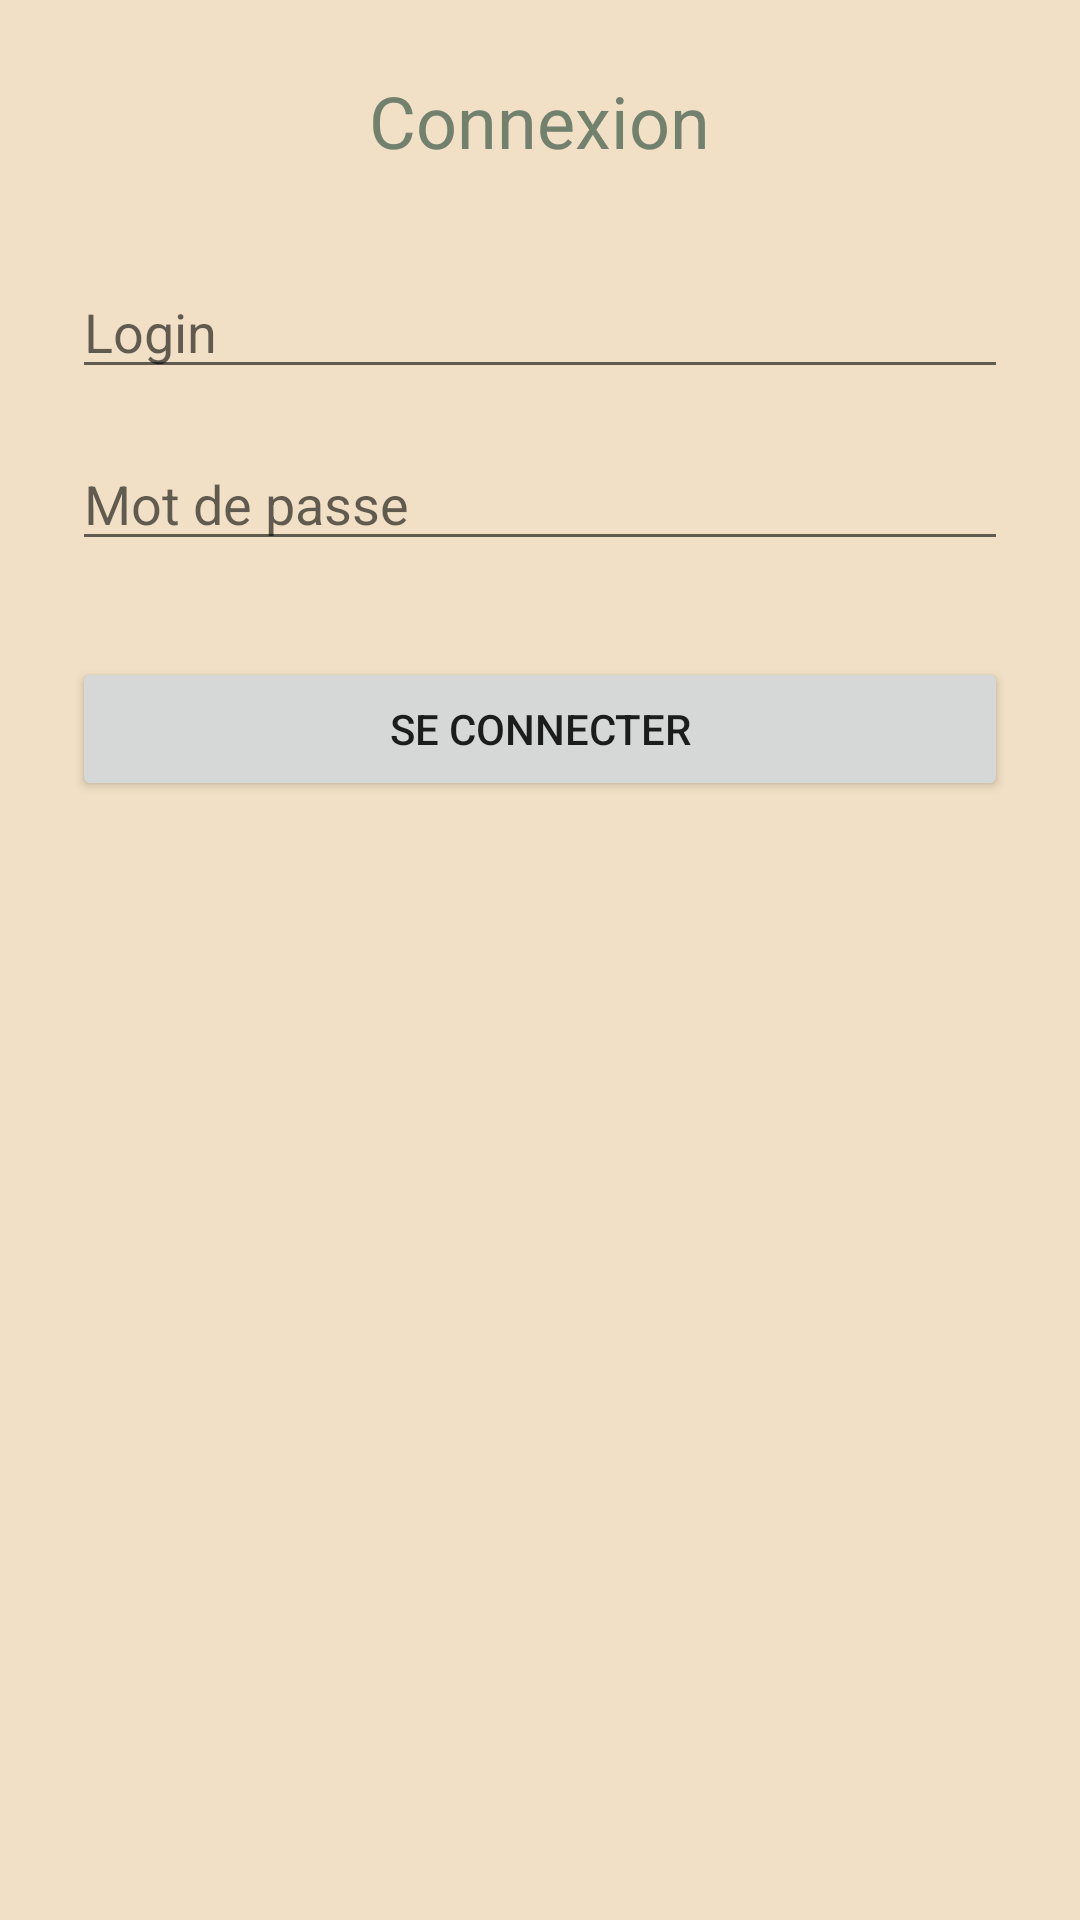

Here is an Android app screen rendered from its layout file. Give the layout XML and the strings, colors and styles it references.
<!-- AndroidManifest.xml: application theme Theme.MaterialComponents.DayNight.NoActionBar -->
<!-- res/layout/activity_login.xml -->
<?xml version="1.0" encoding="utf-8"?>
<LinearLayout xmlns:android="http://schemas.android.com/apk/res/android"
    android:layout_width="match_parent"
    android:layout_height="match_parent"
    android:orientation="vertical"
    android:padding="24dp"
    android:paddingTop="40dp"
    android:background="#F1E0C5">

    <TextView
        android:layout_width="wrap_content"
        android:layout_height="wrap_content"
        android:text="Connexion"
        android:textSize="24sp"
        android:layout_gravity="center"
        android:textColor="@color/sage_green"
        android:layout_marginBottom="32dp" />

    <EditText
        android:id="@+id/etLoginLogin"
        android:layout_width="match_parent"
        android:layout_height="wrap_content"
        android:hint="Login"
        android:inputType="text"
        android:layout_marginBottom="16dp" />

    <EditText
        android:id="@+id/etPasswordLogin"
        android:layout_width="match_parent"
        android:layout_height="wrap_content"
        android:hint="Mot de passe"
        android:inputType="textPassword"
        android:layout_marginBottom="32dp" />

    <Button
        android:id="@+id/btnLoginSubmit"
        android:layout_width="match_parent"
        android:layout_height="wrap_content"
        android:text="Se connecter" />

</LinearLayout>
<!-- resources referenced by this layout -->
<resources>
  <color name="sage_green">#71816D</color>
</resources>
